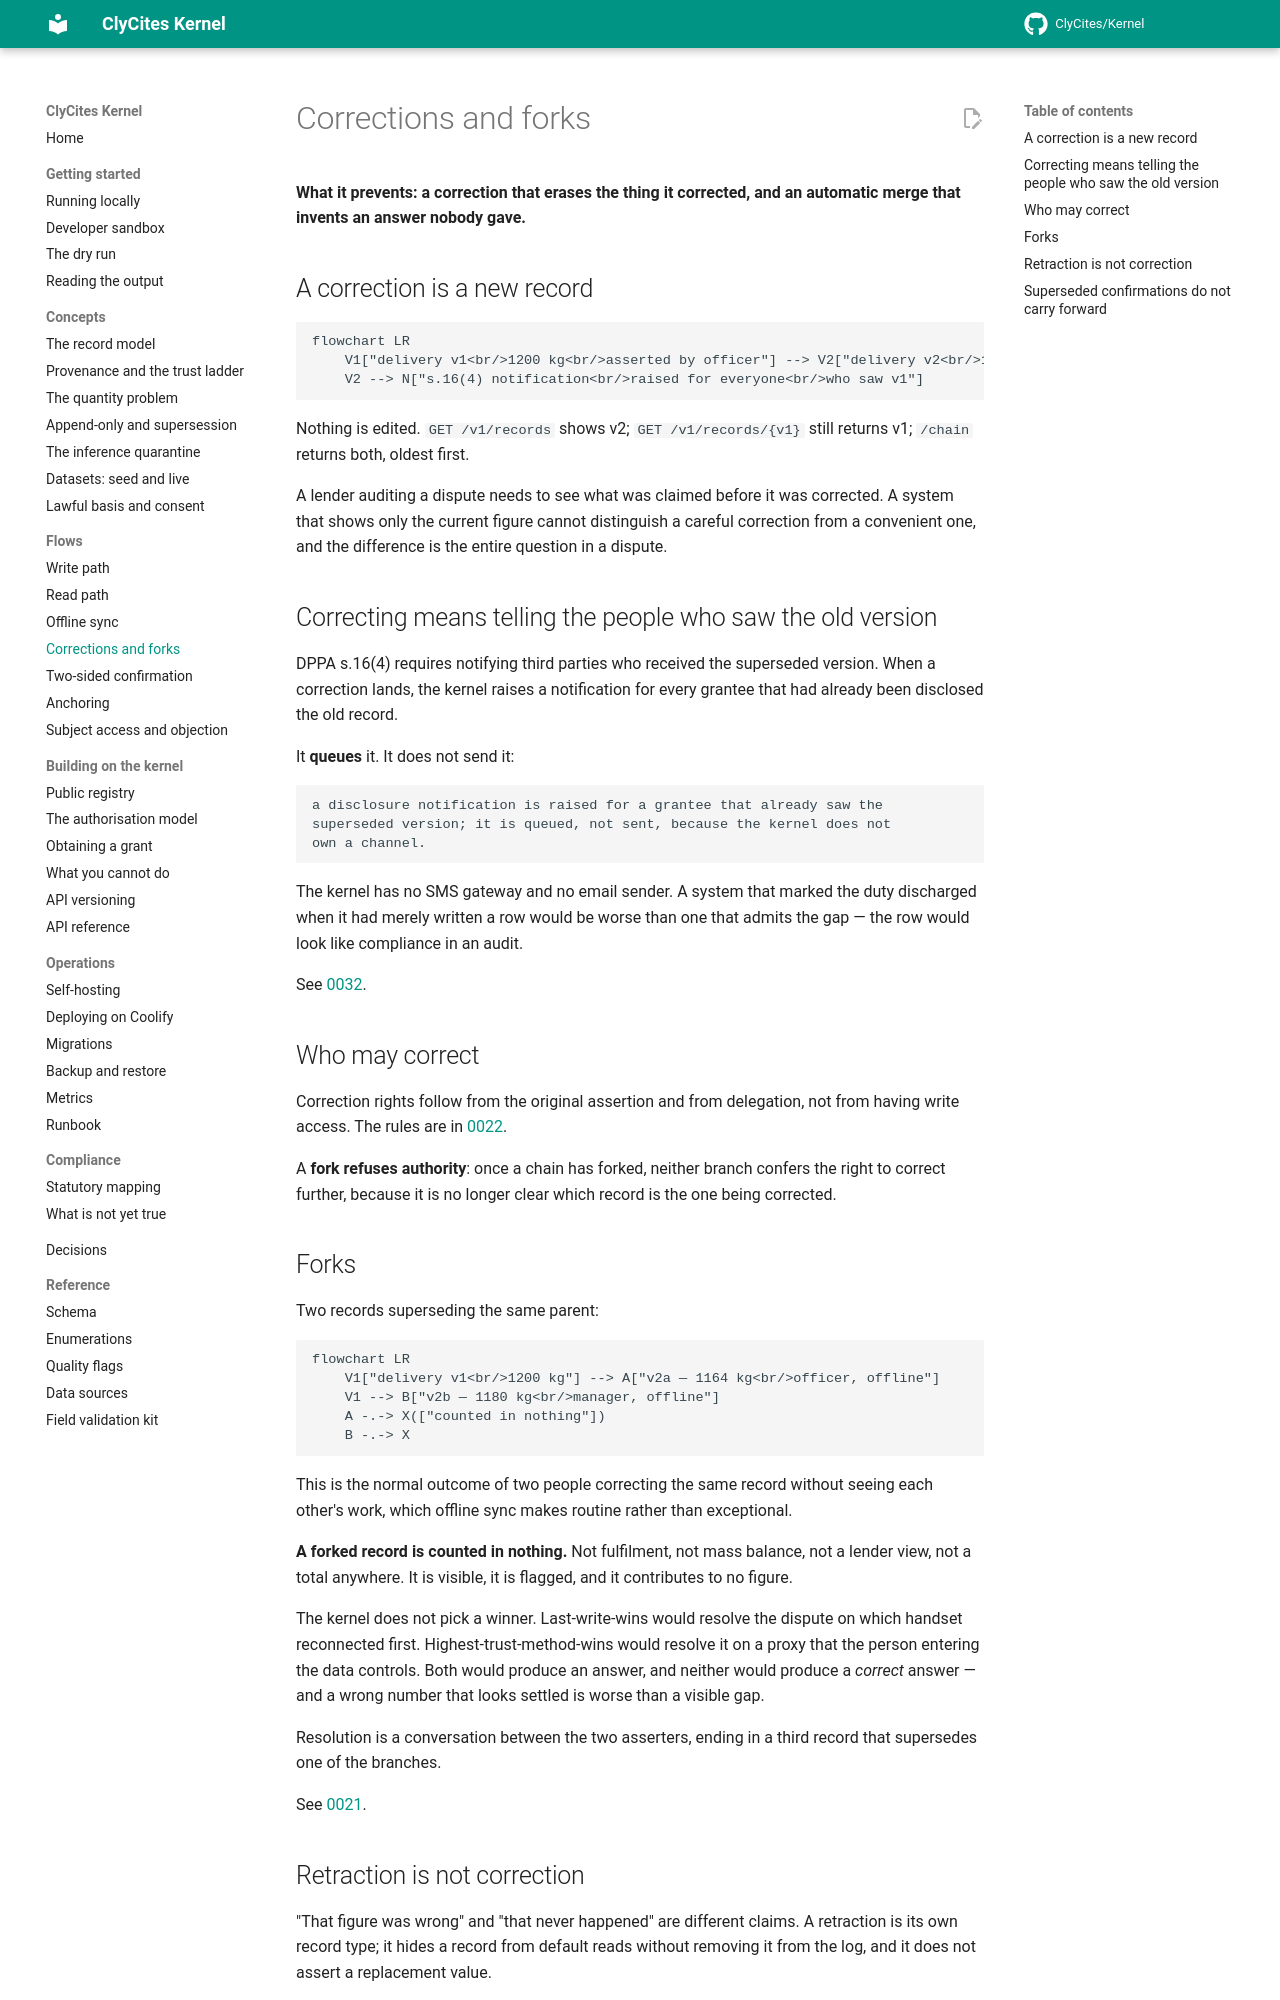

repository: ClyCites/Kernel · page: dev/flows/corrections/index.html · generator: mkdocs

# Corrections and forks

**What it prevents: a correction that erases the thing it corrected, and an
automatic merge that invents an answer nobody gave.**

## A correction is a new record

```mermaid
flowchart LR
    V1["delivery v1<br/>1200 kg<br/>asserted by officer"] --> V2["delivery v2<br/>1164 kg<br/>supersedes v1"]
    V2 --> N["s.16(4) notification<br/>raised for everyone<br/>who saw v1"]
```

Nothing is edited. `GET /v1/records` shows v2; `GET /v1/records/{v1}` still
returns v1; `/chain` returns both, oldest first.

A lender auditing a dispute needs to see what was claimed before it was
corrected. A system that shows only the current figure cannot distinguish a
careful correction from a convenient one, and the difference is the entire
question in a dispute.

## Correcting means telling the people who saw the old version

DPPA s.16(4) requires notifying third parties who received the superseded
version. When a correction lands, the kernel raises a notification for every
grantee that had already been disclosed the old record.

It **queues** it. It does not send it:

```text
a disclosure notification is raised for a grantee that already saw the
superseded version; it is queued, not sent, because the kernel does not
own a channel.
```

The kernel has no SMS gateway and no email sender. A system that marked the duty
discharged when it had merely written a row would be worse than one that admits
the gap — the row would look like compliance in an audit.

See [0032](../decisions/index.md).

## Who may correct

Correction rights follow from the original assertion and from delegation, not
from having write access. The rules are in [0022](../decisions/index.md).

A **fork refuses authority**: once a chain has forked, neither branch confers
the right to correct further, because it is no longer clear which record is the
one being corrected.

## Forks

Two records superseding the same parent:

```mermaid
flowchart LR
    V1["delivery v1<br/>1200 kg"] --> A["v2a — 1164 kg<br/>officer, offline"]
    V1 --> B["v2b — 1180 kg<br/>manager, offline"]
    A -.-> X(["counted in nothing"])
    B -.-> X
```

This is the normal outcome of two people correcting the same record without
seeing each other's work, which offline sync makes routine rather than
exceptional.

**A forked record is counted in nothing.** Not fulfilment, not mass balance, not
a lender view, not a total anywhere. It is visible, it is flagged, and it
contributes to no figure.

The kernel does not pick a winner. Last-write-wins would resolve the dispute on
which handset reconnected first. Highest-trust-method-wins would resolve it on a
proxy that the person entering the data controls. Both would produce an answer,
and neither would produce a *correct* answer — and a wrong number that looks
settled is worse than a visible gap.

Resolution is a conversation between the two asserters, ending in a third record
that supersedes one of the branches.

See [0021](../decisions/index.md).
